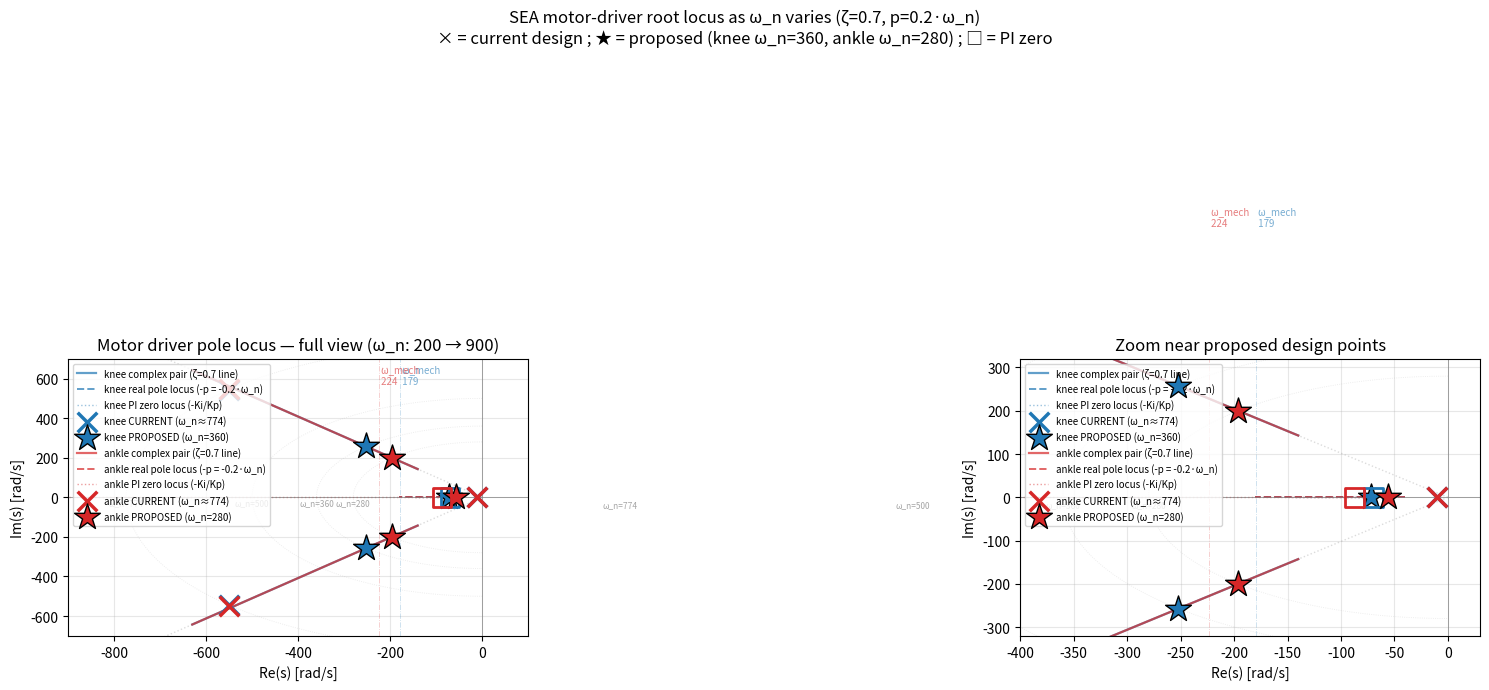

Source code (Python):
"""
tools/motor_driver_pole_locus.py
================================
Plot the root-locus of the SEA motor driver closed-loop poles as ω_n varies,
with ζ=0.7 and p=0.2·ω_n held fixed.

For each ω_n the gains are computed from the design formulas

    Ki = Jm·p·ω_n²/Ks
    Kp = Jm·(ω_n² + 2ζω_n·p)/Ks - 1
    Kd = Jm·(p + 2ζω_n) - Bm

and the closed-loop poles are eigenvalues of

    A = [[0,              1,             0    ],
         [-(1+Kp)·Ks/Jm, -(Kd+Bm)/Jm,   Ki/Jm],
         [-Ks,            0,             0    ]]

The plot marks the current operating point (×) and the proposed design (★).
"""

from __future__ import annotations

import os
import numpy as np
import matplotlib.pyplot as plt

SEAS = {
    "knee":  dict(Jm=0.01, Bm=0.10, K=321.0, F_opt=100.0,
                  Kp_curr=18.0, Kd_curr=11.0, Ki_curr=190.0,
                  omega_n_target=360.0),
    "ankle": dict(Jm=0.01, Bm=0.10, K=500.0, F_opt=250.0,
                  Kp_curr=11.3, Kd_curr=11.0, Ki_curr=123.0,
                  omega_n_target=280.0),
}

COLORS = {"knee": "#1f77b4", "ankle": "#d62728"}
OUTPUT_DIR = "plot/05_18_2026_motor_driver_locus"

ZETA = 0.7
P_OVER_OMEGA = 0.2


def gains_from_design(omega_n, p_real, zeta, Jm, Bm, Ks):
    Ki = Jm * p_real * omega_n**2 / Ks
    Kp = Jm * (omega_n**2 + 2.0 * zeta * omega_n * p_real) / Ks - 1.0
    Kd = Jm * (p_real + 2.0 * zeta * omega_n) - Bm
    return Kp, Kd, Ki


def build_A(Jm, Bm, Ks, Kp, Kd, Ki):
    return np.array([
        [0.0,                       1.0,             0.0],
        [-(1.0 + Kp) * Ks / Jm,    -(Kd + Bm) / Jm, Ki / Jm],
        [-Ks,                       0.0,             0.0],
    ])


def eig_split(evs):
    real_evs = [e for e in evs if abs(e.imag) < 1e-6]
    complex_evs = [e for e in evs if abs(e.imag) > 1e-6]
    upper = next((e for e in complex_evs if e.imag > 0), None)
    return (real_evs[0].real if real_evs else np.nan,
            (upper.real, upper.imag) if upper else (np.nan, np.nan))


def main():
    os.makedirs(OUTPUT_DIR, exist_ok=True)
    fig, (ax_full, ax_zoom) = plt.subplots(1, 2, figsize=(15, 7))

    omega_n_range = np.linspace(200.0, 900.0, 250)

    for sea_name, props in SEAS.items():
        color = COLORS[sea_name]
        Jm, Bm, Ks = props["Jm"], props["Bm"], props["K"]
        omega_mech = np.sqrt(Ks / Jm)

        # Design locus
        complex_re, complex_im, real_p, pi_zero = [], [], [], []
        for omega_n in omega_n_range:
            p_real = P_OVER_OMEGA * omega_n
            Kp, Kd, Ki = gains_from_design(omega_n, p_real, ZETA, Jm, Bm, Ks)
            evs = np.linalg.eigvals(build_A(Jm, Bm, Ks, Kp, Kd, Ki))
            rp, (cre, cim) = eig_split(evs)
            real_p.append(rp)
            complex_re.append(cre)
            complex_im.append(cim)
            pi_zero.append(-Ki / Kp if Kp > 0 else np.nan)

        complex_re = np.array(complex_re)
        complex_im = np.array(complex_im)
        real_p = np.array(real_p)
        pi_zero = np.array(pi_zero)

        for ax in (ax_full, ax_zoom):
            ax.plot(complex_re, complex_im, '-', color=color, lw=1.6, alpha=0.7,
                    label=f"{sea_name} complex pair (ζ=0.7 line)")
            ax.plot(complex_re, -complex_im, '-', color=color, lw=1.6, alpha=0.7)
            ax.plot(real_p, np.zeros_like(real_p), '--', color=color,
                    lw=1.4, alpha=0.7,
                    label=f"{sea_name} real pole locus (-p = -0.2·ω_n)")
            ax.plot(pi_zero, np.zeros_like(pi_zero), ':', color=color,
                    lw=1.0, alpha=0.45,
                    label=f"{sea_name} PI zero locus (-Ki/Kp)")

        # Current operating point (×)
        Kp_c, Kd_c, Ki_c = props["Kp_curr"], props["Kd_curr"], props["Ki_curr"]
        ev_curr = np.linalg.eigvals(build_A(Jm, Bm, Ks, Kp_c, Kd_c, Ki_c))
        for ax in (ax_full, ax_zoom):
            ax.scatter(ev_curr.real, ev_curr.imag, marker='x', s=200,
                       c=color, linewidth=2.5, zorder=5,
                       label=f"{sea_name} CURRENT (ω_n≈774)")

        # Proposed operating point (★)
        wn_t = props["omega_n_target"]
        p_t = P_OVER_OMEGA * wn_t
        Kp_t, Kd_t, Ki_t = gains_from_design(wn_t, p_t, ZETA, Jm, Bm, Ks)
        ev_target = np.linalg.eigvals(build_A(Jm, Bm, Ks, Kp_t, Kd_t, Ki_t))
        for ax in (ax_full, ax_zoom):
            ax.scatter(ev_target.real, ev_target.imag, marker='*', s=380,
                       c=color, edgecolors='black', linewidth=1.0, zorder=6,
                       label=f"{sea_name} PROPOSED (ω_n={wn_t:.0f})")

        # Proposed PI zero
        zero_t = -Ki_t / Kp_t if Kp_t > 0 else np.nan
        for ax in (ax_full, ax_zoom):
            ax.scatter([zero_t], [0], marker='s', s=180,
                       facecolors='none', edgecolors=color, linewidth=2.0,
                       zorder=6)

        # Mechanical resonance vertical mark on real axis
        for ax in (ax_full, ax_zoom):
            ax.axvline(-omega_mech, color=color, lw=0.6, alpha=0.25, ls='-.')
            ax.text(-omega_mech, 0.95 * (ax.get_ylim()[1] if ax.get_ylim()[1] != 0 else 100),
                    f" ω_mech\n {omega_mech:.0f}",
                    color=color, fontsize=7, alpha=0.6, ha='left', va='top')

    # Reference lines on both
    for ax in (ax_full, ax_zoom):
        ax.axhline(0, color='gray', lw=0.5)
        ax.axvline(0, color='gray', lw=0.5)

    # Iso-zeta=0.7 line drawn lightly (matches the complex pair locus, helpful as ref)
    for ax, r_max in [(ax_full, 1100), (ax_zoom, 400)]:
        theta = np.pi - np.arccos(ZETA)
        r = np.linspace(0, r_max, 50)
        ax.plot(r * np.cos(theta), r * np.sin(theta), ':',
                color='lightgray', lw=1.0, alpha=0.8, zorder=0)
        ax.plot(r * np.cos(theta), -r * np.sin(theta), ':',
                color='lightgray', lw=1.0, alpha=0.8, zorder=0)

    # ω_n iso-circles
    theta_circ = np.linspace(np.pi / 2, 3 * np.pi / 2, 200)
    for ax in (ax_full, ax_zoom):
        for omega_n in [280, 360, 500, 774]:
            ax.plot(omega_n * np.cos(theta_circ), omega_n * np.sin(theta_circ), ':',
                    color='lightgray', lw=0.6, alpha=0.5, zorder=0)
            if -omega_n > ax.get_xlim()[0] and -omega_n < ax.get_xlim()[1]:
                ax.text(-omega_n, -6, f"ω_n={omega_n}",
                        color='gray', fontsize=6, ha='center', va='top', alpha=0.7)

    ax_full.set_xlim(-900, 100)
    ax_full.set_ylim(-700, 700)
    ax_full.set_xlabel("Re(s) [rad/s]")
    ax_full.set_ylabel("Im(s) [rad/s]")
    ax_full.set_title("Motor driver pole locus — full view (ω_n: 200 → 900)")
    ax_full.legend(loc='upper left', fontsize=7)
    ax_full.grid(True, alpha=0.3)

    ax_zoom.set_xlim(-400, 30)
    ax_zoom.set_ylim(-320, 320)
    ax_zoom.set_xlabel("Re(s) [rad/s]")
    ax_zoom.set_ylabel("Im(s) [rad/s]")
    ax_zoom.set_title("Zoom near proposed design points")
    ax_zoom.legend(loc='upper left', fontsize=7)
    ax_zoom.grid(True, alpha=0.3)

    fig.suptitle(
        "SEA motor-driver root locus as ω_n varies (ζ=0.7, p=0.2·ω_n)\n"
        "× = current design ; ★ = proposed (knee ω_n=360, ankle ω_n=280) ; □ = PI zero",
        fontsize=12,
    )
    plt.tight_layout()
    out = os.path.join(OUTPUT_DIR, "motor_driver_pole_locus.png")
    plt.savefig(out, dpi=150)
    print(f"Saved: {out}")

    # Numeric summary
    print("\n=== Proposed operating points ===")
    for sea_name, props in SEAS.items():
        wn = props["omega_n_target"]
        pp = P_OVER_OMEGA * wn
        Kp, Kd, Ki = gains_from_design(wn, pp, ZETA,
                                       props["Jm"], props["Bm"], props["K"])
        evs = np.linalg.eigvals(build_A(props["Jm"], props["Bm"], props["K"],
                                         Kp, Kd, Ki))
        print(f"\n--- {sea_name} (Ks={props['K']:.0f}, F_opt={props['F_opt']:.0f}) ---")
        print(f"  ω_n={wn:.0f} rad/s ({wn/(2*np.pi):.1f} Hz),  p={pp:.0f} rad/s,  ζ={ZETA}")
        print(f"  Gains:  Kp={Kp:.3f}, Kd={Kd:.3f}, Ki={Ki:.3f}")
        print(f"  PI zero: s = {-Ki/Kp:+.2f} rad/s")
        for e in evs:
            if abs(e.imag) > 1e-6:
                print(f"  pole {e:+.2f}   |s|={abs(e):.1f} rad/s "
                      f"({abs(e)/(2*np.pi):.1f} Hz),  ζ={-e.real/abs(e):.3f}")
            else:
                print(f"  pole {e:+.2f}   (real, τ={-1000/e.real:.1f} ms, "
                      f"{-e.real/(2*np.pi):.1f} Hz)")


if __name__ == "__main__":
    main()
